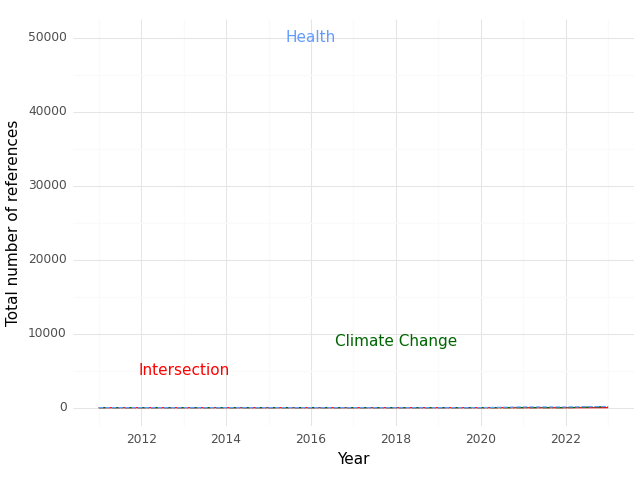

Source data for this figure (header and first rows):
, Year, intersection, health, climate
0, 2011, 0.0, 11.0, 0.0
1, 2012, 0.0, 10.0, 0.0
2, 2013, 0.0, 6.0, 0.0
3, 2014, 0.0, 9.0, 0.0
4, 2015, 0.0, 10.0, 0.0
5, 2016, 0.0, 9.0, 0.0
6, 2017, 0.0, 10.0, 0.0
7, 2018, 0.0, 2.0, 0.0
8, 2019, 0.0, 5.0, 0.0
9, 2020, 0.0, 8.0, 0.0
10, 2021, 0.0, 101.0, 7.0
11, 2022, 0.0, 97.0, 4.0
12, 2023, 6.0, 167.0, 136.0
